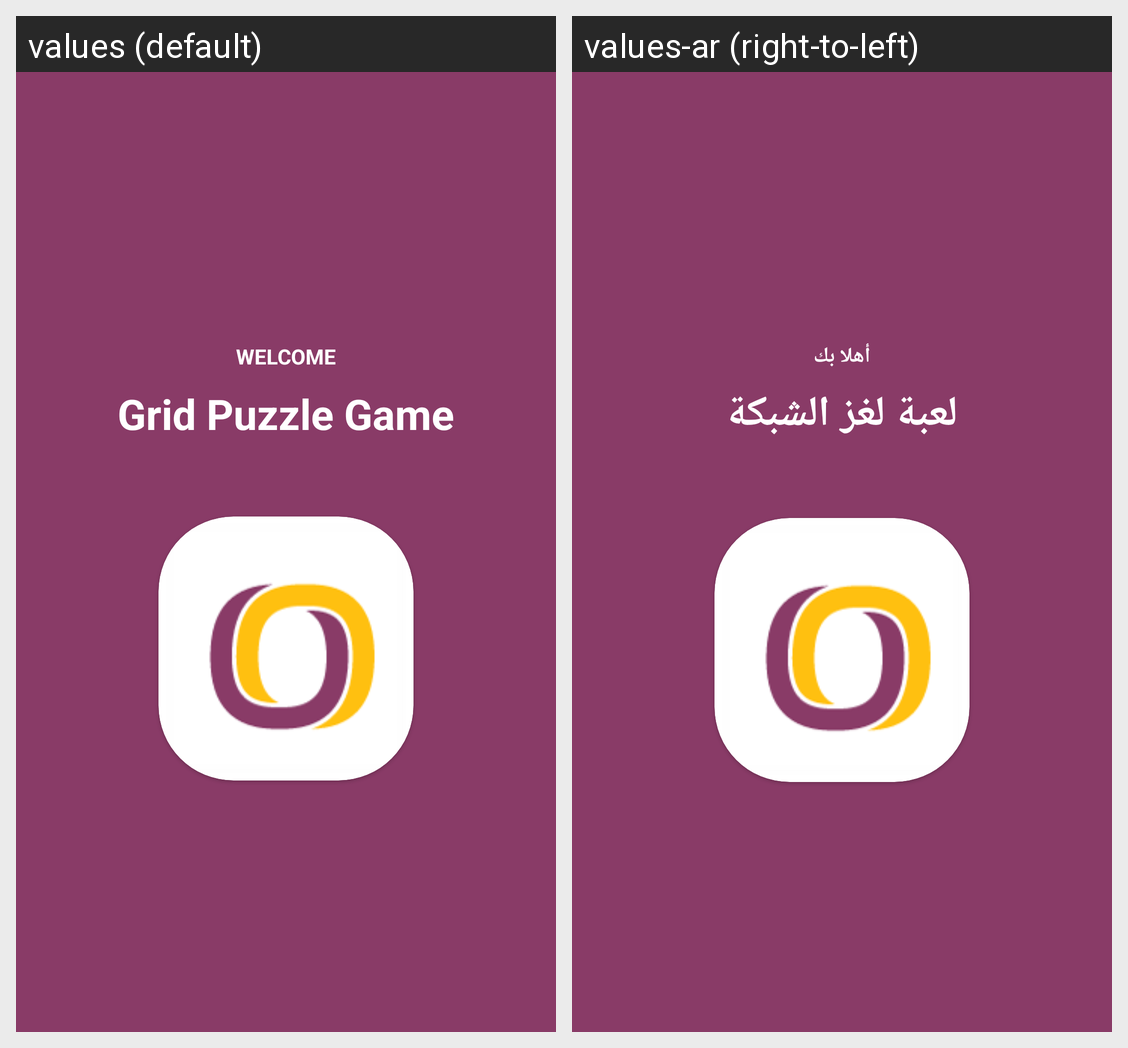

Translations of the strings shown on this Android screen, per locale in the grid:
Android screen res/layout/activity_splash_screen.xml rendered under 2 locales, left to right: values (default), values-ar (right-to-left). Device: Nexus 5 (rendered at 1080×1920; each locale shown at half size, 540×960, under a caption strip naming it); theme Theme.GridPuzzleGame.
Strings drawn on this screen, with the default value and each locale's value (text and hints the layout hard-codes, and strings that could not be matched under every locale, appear in the picture but are not listed):

welcome
  values: WELCOME
  values-ar: أهلا بك

grid_puzzle_game
  values: Grid Puzzle Game
  values-ar: لعبة لغز الشبكة
